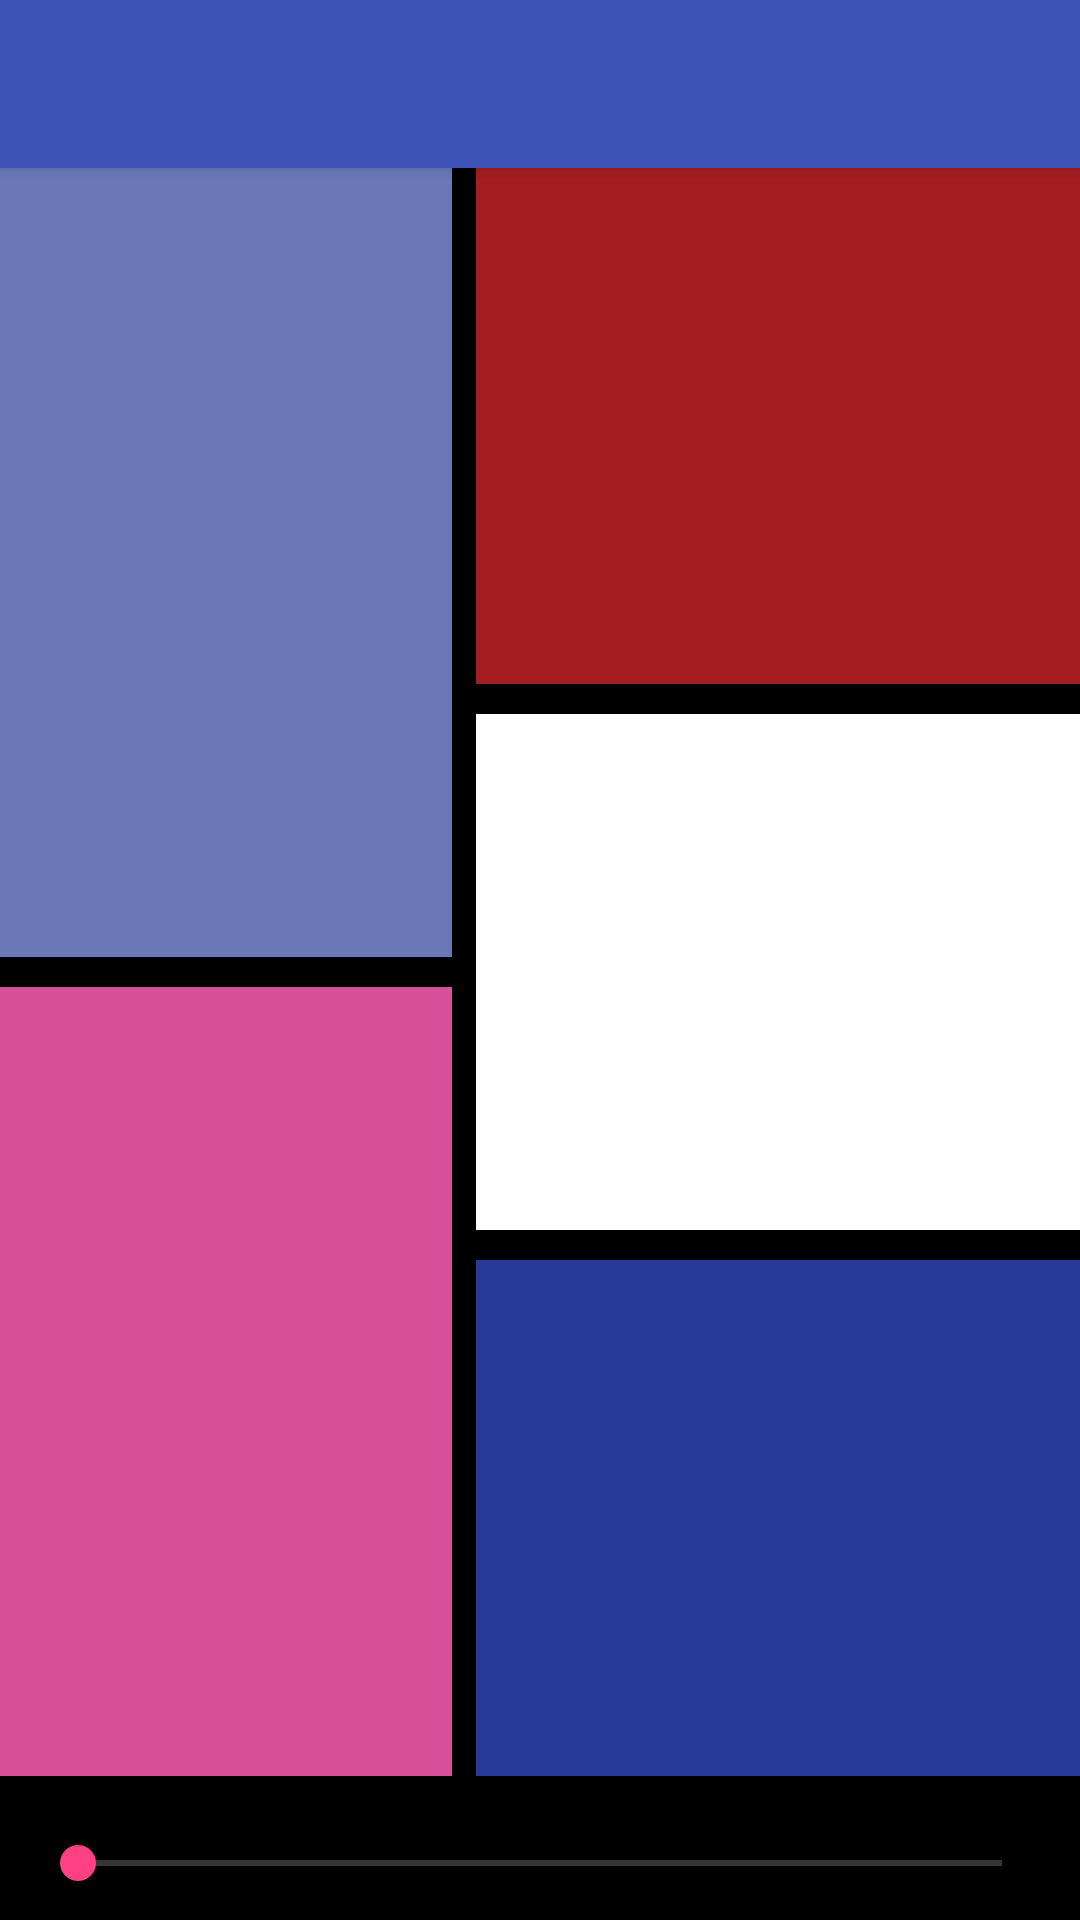

Reconstruct the res/layout file that produces this screen, plus the resources it refers to.
<!-- AndroidManifest.xml: application theme AppTheme -->
<!-- res/layout/activity_main.xml -->
<RelativeLayout xmlns:android="http://schemas.android.com/apk/res/android"
                android:layout_width="match_parent"
                android:layout_height="match_parent"
                android:background="#000">

    <include
        android:id="@+id/toolbar"
        layout="@layout/toolbar_default"/>

    <LinearLayout
        android:id="@+id/ll_main"
        android:layout_width="match_parent"
        android:layout_height="match_parent"
        android:layout_above="@+id/seekBar"
        android:layout_below="@+id/toolbar"
        android:layout_marginBottom="10dp"
        android:orientation="horizontal">


        <LinearLayout
            android:layout_width="0dp"
            android:layout_height="match_parent"
            android:layout_marginRight="8dp"
            android:layout_weight="1.5"

            android:orientation="vertical"
            android:weightSum="2">

            <LinearLayout
                android:layout_width="match_parent"
                android:layout_height="0dp"
                android:layout_marginBottom="10dp"
                android:layout_weight="1"
                android:background="#6A78B8"/>

            <LinearLayout
                android:layout_width="match_parent"
                android:layout_height="0dp"
                android:layout_weight="1"
                android:background="#D64F98"/>
        </LinearLayout>

        <LinearLayout
            android:layout_width="0dp"
            android:layout_height="match_parent"
            android:layout_weight="2"
            android:orientation="vertical"
            android:weightSum="3">

            <LinearLayout
                android:layout_width="match_parent"
                android:layout_height="0dp"
                android:layout_marginBottom="10dp"
                android:layout_weight="1"
                android:background="#A41D21"/>

            <LinearLayout
                android:layout_width="match_parent"
                android:layout_height="0dp"
                android:layout_marginBottom="10dp"
                android:layout_weight="1"
                android:background="#fff"/>

            <LinearLayout
                android:layout_width="match_parent"
                android:layout_height="0dp"
                android:layout_weight="1"
                android:background="#283A98"/>
        </LinearLayout>


    </LinearLayout>

    <SeekBar
        android:id="@+id/seekBar"
        android:layout_width="match_parent"
        android:layout_height="wrap_content"
        android:layout_margin="10dp"
        android:layout_alignParentBottom="true"/>

</RelativeLayout>
<!-- res/layout/toolbar_default.xml (included above) -->
<?xml version="1.0" encoding="utf-8"?>
<android.support.v7.widget.Toolbar android:id="@+id/toolbar"
                                   style="@style/ToolbarStyle"
                                   xmlns:android="http://schemas.android.com/apk/res/android"
                                   android:layout_width="match_parent"
                                   android:layout_height="?attr/actionBarSize"
                                   android:elevation="3dp"/>
<!-- resources referenced by this layout -->
<resources>
  <style name="ToolbarStyle" parent="Widget.AppCompat.Toolbar">
          <item name="android:background">#3F52B6</item>
          <item name="popupTheme">@style/ThemeOverlay.AppCompat.Light</item>
          <item name="theme">@style/ToolbarTheme</item>
      </style>
  <style name="AppTheme" parent="@style/Theme.AppCompat.NoActionBar">
          <item name="colorPrimary">#3F52B6</item>
          <item name="colorPrimaryDark">#3F52B6</item>
          <item name="colorAccent">#FF4183</item>
      </style>
  <style name="ToolbarTheme" parent="ThemeOverlay.AppCompat.ActionBar">
  
      </style>
</resources>
